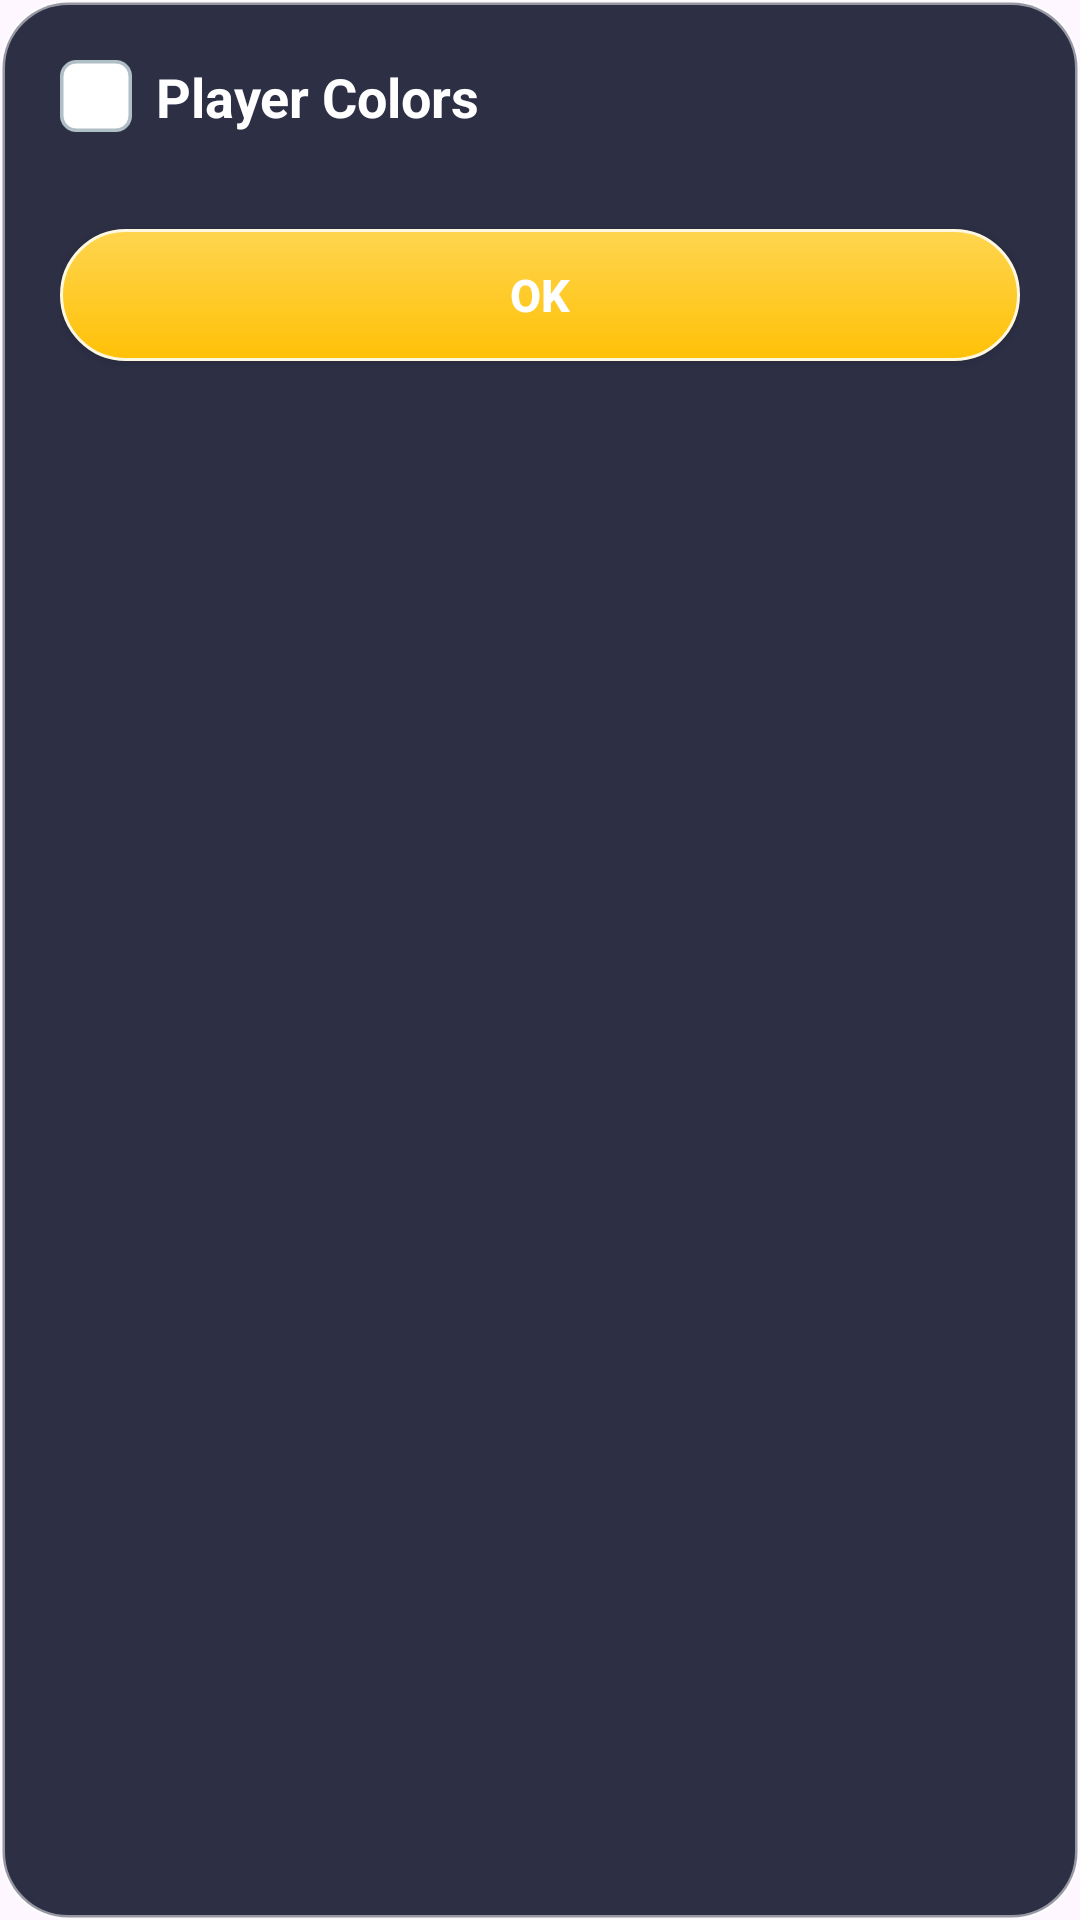

Write the Android layout XML for this screen, with the resource values it uses.
<!-- AndroidManifest.xml: application theme Theme.Waterwise -->
<!-- res/layout/dialog_player_colors.xml -->
<?xml version="1.0" encoding="utf-8"?>
<LinearLayout xmlns:android="http://schemas.android.com/apk/res/android"
    android:layout_width="match_parent"
    android:layout_height="wrap_content"
    android:orientation="vertical"
    android:padding="20dp"
    android:background="@drawable/bg_dialog_game">

    <LinearLayout
        android:layout_width="match_parent"
        android:layout_height="wrap_content"
        android:orientation="horizontal"
        android:gravity="center_vertical">

        <ImageView
            android:layout_width="24dp"
            android:layout_height="24dp"
            android:src="@drawable/ic_dice"
            android:contentDescription="@null"
            android:layout_marginEnd="8dp" />

        <TextView
            android:id="@+id/tvPlayerColorTitle"
            android:layout_width="0dp"
            android:layout_height="wrap_content"
            android:layout_weight="1"
            android:text="Player Colors"
            android:textColor="@android:color/white"
            android:textSize="18sp"
            android:textStyle="bold" />
    </LinearLayout>

    <LinearLayout
        android:id="@+id/containerPlayerColors"
        android:layout_width="match_parent"
        android:layout_height="wrap_content"
        android:orientation="vertical"
        android:layout_marginTop="12dp" />

    <Button
        android:id="@+id/btnPlayerColorOk"
        android:layout_width="match_parent"
        android:layout_height="44dp"
        android:layout_marginTop="20dp"
        android:text="OK"
        android:textAllCaps="false"
        android:textSize="15sp"
        android:textStyle="bold"
        android:background="@drawable/bg_roll_button"
        android:textColor="@android:color/white" />

</LinearLayout>
<!-- resources referenced by this layout -->
<resources>
  <!-- drawable bg_dialog_game (drawable) -->
  <?xml version="1.0" encoding="utf-8"?>
  <shape xmlns:android="http://schemas.android.com/apk/res/android">
      <solid android:color="#EE1E2238" />
      <corners android:radius="22dp" />
      <stroke
          android:width="1.5dp"
          android:color="#80FFFFFF" />
  </shape>
  <!-- drawable bg_roll_button (drawable) -->
  <?xml version="1.0" encoding="utf-8"?>
  <selector xmlns:android="http://schemas.android.com/apk/res/android">
  
      <item android:state_pressed="true">
          <shape>
              <gradient
                  android:startColor="#FFB300"
                  android:endColor="#FF8F00"
                  android:angle="90" />
              <corners android:radius="24dp" />
              <stroke
                  android:width="1dp"
                  android:color="#FFFFF8E1" />
          </shape>
      </item>
  
      <item>
          <shape>
              <gradient
                  android:startColor="#FFC107"
                  android:endColor="#FFFFD54F"
                  android:angle="90" />
              <corners android:radius="24dp" />
              <stroke
                  android:width="1dp"
                  android:color="#FFFFF8E1" />
          </shape>
      </item>
  
  </selector>
  <!-- drawable ic_dice (drawable) -->
  <?xml version="1.0" encoding="utf-8"?>
  <shape xmlns:android="http://schemas.android.com/apk/res/android">
  
      <size
          android:width="20dp"
          android:height="20dp" />
  
      <corners android:radius="4dp" />
  
      <solid android:color="#FFFFFFFF" />
  
      <stroke
          android:width="1dp"
          android:color="#FFB0BEC5" />
  </shape>
  <style name="Theme.Waterwise" parent="Theme.Material3.DayNight">
          
          <item name="colorPrimary">@color/solid_blue</item>
          <item name="colorPrimaryVariant">@color/purple_700</item>
          <item name="colorOnPrimary">@color/white</item>
          
          <item name="colorSecondary">@color/teal_200</item>
          <item name="colorSecondaryVariant">@color/teal_700</item>
          <item name="colorOnSecondary">@color/black</item>
          
          <item name="colorPrimaryContainer">@color/solid_blue</item>
          <item name="colorOnPrimaryContainer">@color/white</item>
          
          <item name="android:statusBarColor">@android:color/transparent</item>
          <item name="android:windowDrawsSystemBarBackgrounds">true</item>
          <item name="android:windowLightStatusBar">true</item> 
      </style>
  <color name="solid_blue">#2196F3</color>
  <color name="purple_700">#3700B3</color>
  <color name="white">#FFFFFF</color>
  <color name="teal_200">#03DAC5</color>
  <color name="teal_700">#018786</color>
  <color name="black">#000000</color>
</resources>
